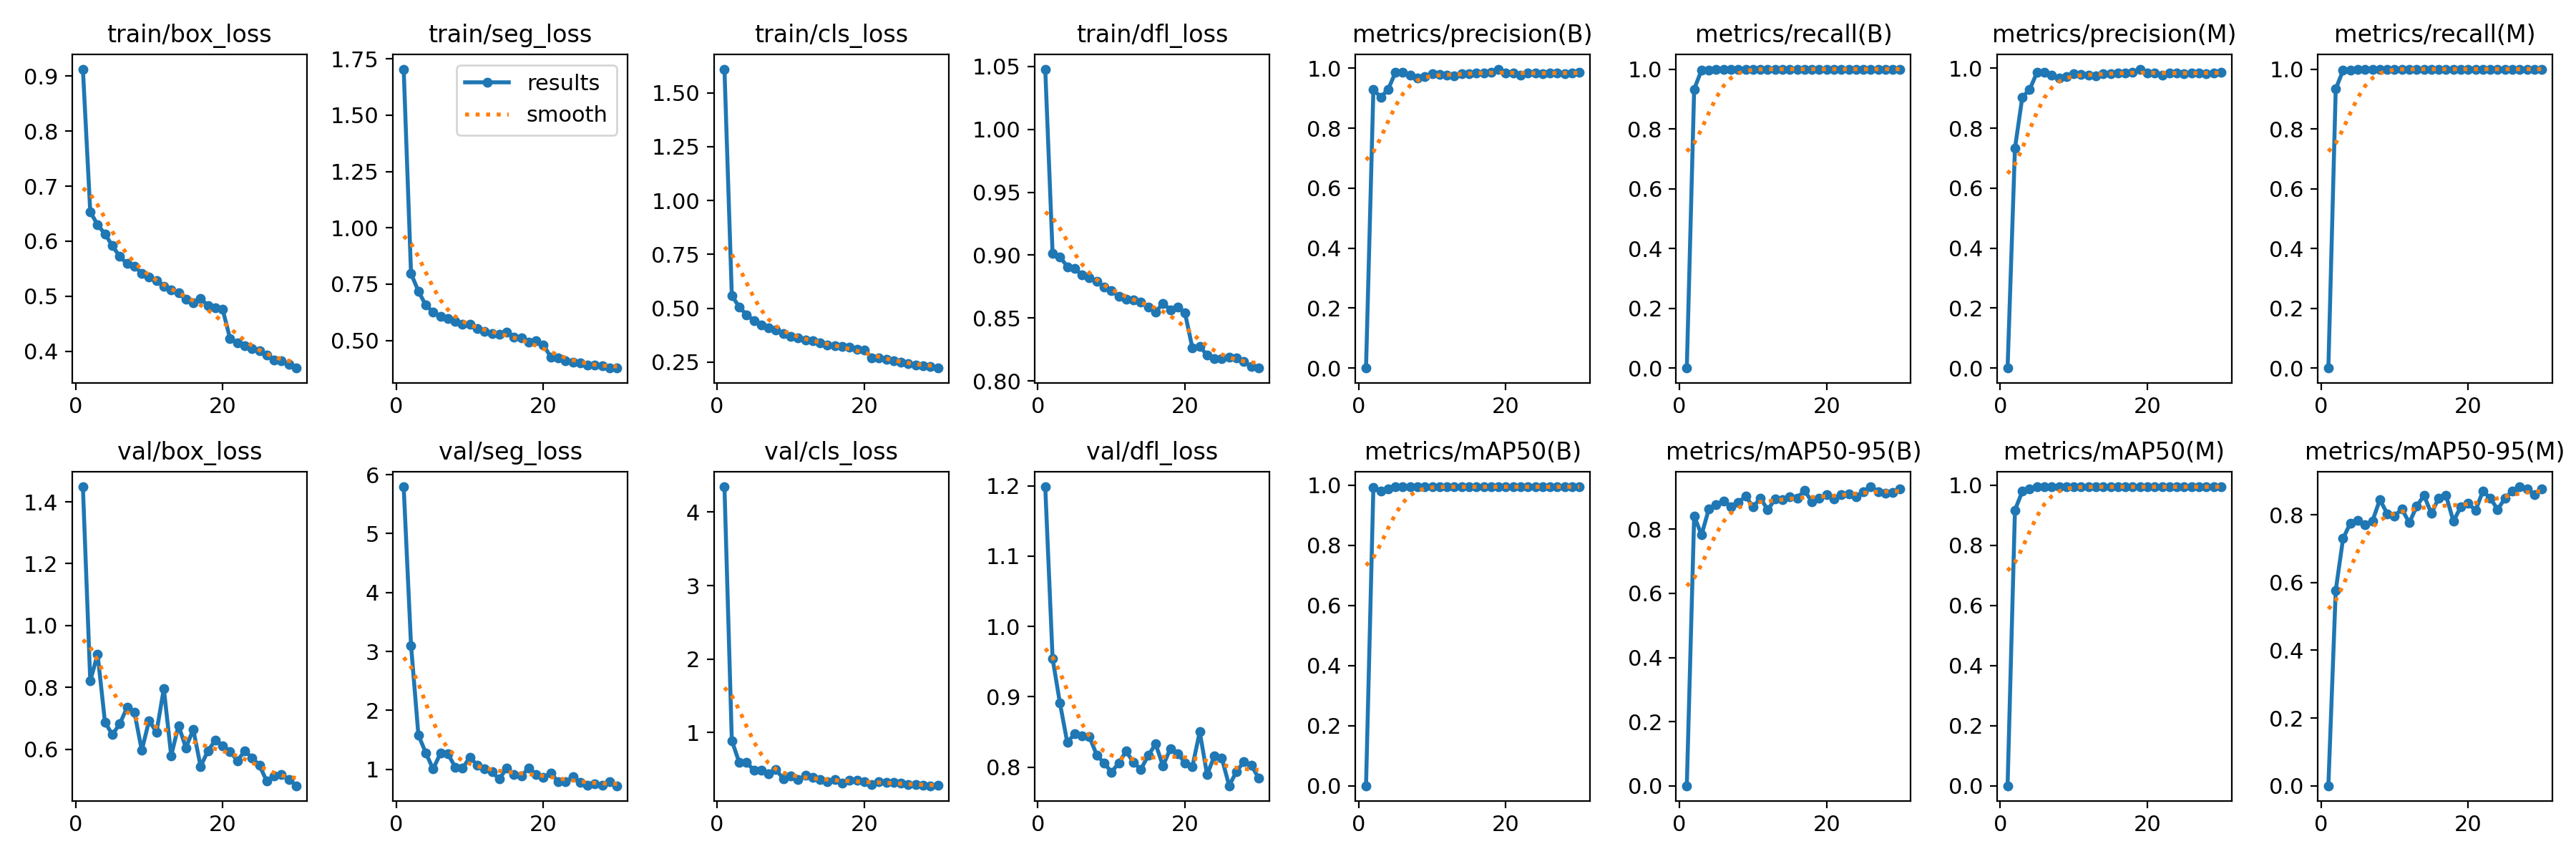

Source data for this figure (header and first rows):
epoch, time, train/box_loss, train/seg_loss, train/cls_loss, train/dfl_loss, metrics/precision(B), metrics/recall(B), metrics/mAP50(B), metrics/mAP50-95(B), metrics/precision(M), metrics/recall(M), metrics/mAP50(M), metrics/mAP50-95(M), val/box_loss, val/seg_loss, val/cls_loss, val/dfl_loss, lr/pg0, lr/pg1, lr/pg2
1, 20.31, 0.9126, 1.705, 1.61, 1.048, 0, 0, 0, 0, 0, 0, 0, 0, 1.449, 5.793, 4.345, 1.199, 0.06752, 0.0003281, 0.0003281
2, 38.2, 0.6533, 0.7966, 0.5583, 0.9014, 0.9292, 0.9331, 0.9931, 0.8418, 0.7326, 0.9333, 0.9175, 0.5764, 0.8207, 3.103, 0.8902, 0.9544, 0.03449, 0.0006396, 0.0006396
3, 55.73, 0.6299, 0.7195, 0.5062, 0.8987, 0.9034, 0.9961, 0.9797, 0.782, 0.9034, 0.9961, 0.9797, 0.7302, 0.9073, 1.582, 0.5958, 0.8908, 0.00145, 0.0009291, 0.0009291
4, 73.48, 0.6131, 0.6564, 0.4691, 0.8909, 0.929, 0.9954, 0.9869, 0.8638, 0.929, 0.9954, 0.9869, 0.7755, 0.6876, 1.28, 0.5949, 0.8348, 0.000901, 0.000901, 0.000901
5, 91.02, 0.5919, 0.6266, 0.4429, 0.8892, 0.9866, 1, 0.995, 0.8778, 0.9866, 1, 0.995, 0.7834, 0.6468, 1.004, 0.4849, 0.8475, 0.000868, 0.000868, 0.000868
6, 108.6, 0.572, 0.6056, 0.4209, 0.8843, 0.9872, 1, 0.995, 0.8875, 0.9872, 1, 0.995, 0.7702, 0.6814, 1.272, 0.4878, 0.8446, 0.000835, 0.000835, 0.000835
7, 126.4, 0.5595, 0.5964, 0.4092, 0.882, 0.9772, 1, 0.995, 0.8705, 0.9772, 1, 0.995, 0.7818, 0.7345, 1.264, 0.4367, 0.8432, 0.000802, 0.000802, 0.000802
8, 144.1, 0.5547, 0.5843, 0.4, 0.8793, 0.9678, 1, 0.995, 0.8827, 0.9678, 1, 0.995, 0.8448, 0.7201, 1.039, 0.4943, 0.8172, 0.000769, 0.000769, 0.000769
9, 161.8, 0.5416, 0.573, 0.3814, 0.8746, 0.9732, 1, 0.995, 0.9042, 0.9732, 1, 0.995, 0.8031, 0.596, 1.018, 0.372, 0.8059, 0.000736, 0.000736, 0.000736
10, 179.5, 0.5351, 0.5714, 0.3675, 0.872, 0.9811, 1, 0.995, 0.8692, 0.9811, 1, 0.995, 0.7971, 0.6927, 1.206, 0.4071, 0.7928, 0.000703, 0.000703, 0.000703
11, 197.3, 0.5284, 0.5524, 0.3623, 0.8672, 0.9791, 1, 0.995, 0.8974, 0.9791, 1, 0.995, 0.8168, 0.6541, 1.07, 0.3555, 0.8058, 0.00067, 0.00067, 0.00067
12, 214.9, 0.5183, 0.5394, 0.3521, 0.8647, 0.9762, 1, 0.995, 0.8606, 0.9762, 1, 0.995, 0.7761, 0.7959, 1.011, 0.4173, 0.8226, 0.000637, 0.000637, 0.000637
13, 232.8, 0.512, 0.5304, 0.3477, 0.8647, 0.9745, 1, 0.995, 0.8938, 0.9745, 1, 0.995, 0.8248, 0.5792, 0.9542, 0.3899, 0.8064, 0.000604, 0.000604, 0.000604
14, 250.6, 0.5059, 0.5279, 0.3404, 0.863, 0.9819, 1, 0.995, 0.8924, 0.9819, 1, 0.995, 0.8573, 0.6762, 0.8339, 0.3644, 0.797, 0.000571, 0.000571, 0.000571
15, 268.4, 0.4946, 0.5355, 0.33, 0.8589, 0.9822, 1, 0.995, 0.9009, 0.9822, 1, 0.995, 0.8038, 0.6045, 1.021, 0.334, 0.8164, 0.000538, 0.000538, 0.000538
16, 286.4, 0.4878, 0.5148, 0.3255, 0.8547, 0.9831, 1, 0.995, 0.8976, 0.9831, 1, 0.995, 0.8495, 0.6638, 0.9147, 0.3628, 0.8328, 0.000505, 0.000505, 0.000505
17, 304.4, 0.4956, 0.5103, 0.3234, 0.8618, 0.9845, 1, 0.995, 0.921, 0.9845, 1, 0.995, 0.8566, 0.5439, 0.8911, 0.3144, 0.8018, 0.000472, 0.000472, 0.000472
18, 322.5, 0.4832, 0.4916, 0.3172, 0.8566, 0.9868, 1, 0.995, 0.8859, 0.9868, 1, 0.995, 0.7808, 0.595, 1.02, 0.355, 0.8259, 0.000439, 0.000439, 0.000439
19, 340.7, 0.4789, 0.4976, 0.3081, 0.8586, 0.9972, 1, 0.995, 0.8975, 0.9972, 1, 0.995, 0.8235, 0.6292, 0.916, 0.3473, 0.8192, 0.000406, 0.000406, 0.000406
20, 358.5, 0.476, 0.4794, 0.3059, 0.854, 0.9845, 1, 0.995, 0.9078, 0.9845, 1, 0.995, 0.8349, 0.6105, 0.8567, 0.3303, 0.8061, 0.000373, 0.000373, 0.000373
21, 388.1, 0.423, 0.4266, 0.2697, 0.8262, 0.984, 1, 0.995, 0.8947, 0.984, 1, 0.995, 0.8124, 0.5925, 0.9412, 0.2927, 0.8004, 0.00034, 0.00034, 0.00034
22, 404.8, 0.4148, 0.4227, 0.2677, 0.8277, 0.9782, 1, 0.995, 0.9088, 0.9782, 1, 0.995, 0.8694, 0.5626, 0.787, 0.3307, 0.8503, 0.000307, 0.000307, 0.000307
23, 421.5, 0.4106, 0.4089, 0.2609, 0.8204, 0.9832, 1, 0.995, 0.9111, 0.9832, 1, 0.995, 0.8495, 0.5944, 0.7851, 0.3187, 0.7891, 0.000274, 0.000274, 0.000274
24, 438.2, 0.4043, 0.4024, 0.254, 0.8179, 0.9836, 1, 0.995, 0.9003, 0.9836, 1, 0.995, 0.8157, 0.572, 0.8739, 0.3203, 0.8161, 0.000241, 0.000241, 0.000241
25, 454.8, 0.4011, 0.4011, 0.2488, 0.8179, 0.9828, 1, 0.995, 0.9178, 0.9828, 1, 0.995, 0.848, 0.5475, 0.7793, 0.3093, 0.8127, 0.000208, 0.000208, 0.000208
26, 471.5, 0.3929, 0.3924, 0.2418, 0.8191, 0.984, 1, 0.995, 0.9325, 0.984, 1, 0.995, 0.8709, 0.4961, 0.7314, 0.2894, 0.7735, 0.000175, 0.000175, 0.000175
27, 488.3, 0.3847, 0.3895, 0.2361, 0.8184, 0.9852, 1, 0.995, 0.9177, 0.9852, 1, 0.995, 0.8826, 0.5141, 0.7479, 0.2917, 0.7939, 0.000142, 0.000142, 0.000142
28, 505.2, 0.3823, 0.3863, 0.2338, 0.8154, 0.9817, 1, 0.995, 0.9114, 0.9817, 1, 0.995, 0.8757, 0.5175, 0.7334, 0.2806, 0.8075, 0.000109, 0.000109, 0.000109
29, 522.1, 0.376, 0.3786, 0.2275, 0.8115, 0.9851, 1, 0.995, 0.9148, 0.9851, 1, 0.995, 0.8604, 0.5025, 0.7922, 0.2758, 0.8027, 7.6e-05, 7.6e-05, 7.6e-05
30, 539, 0.3696, 0.3776, 0.2218, 0.8103, 0.9861, 1, 0.995, 0.9264, 0.9861, 1, 0.995, 0.877, 0.4816, 0.7209, 0.2778, 0.7845, 4.3e-05, 4.3e-05, 4.3e-05
